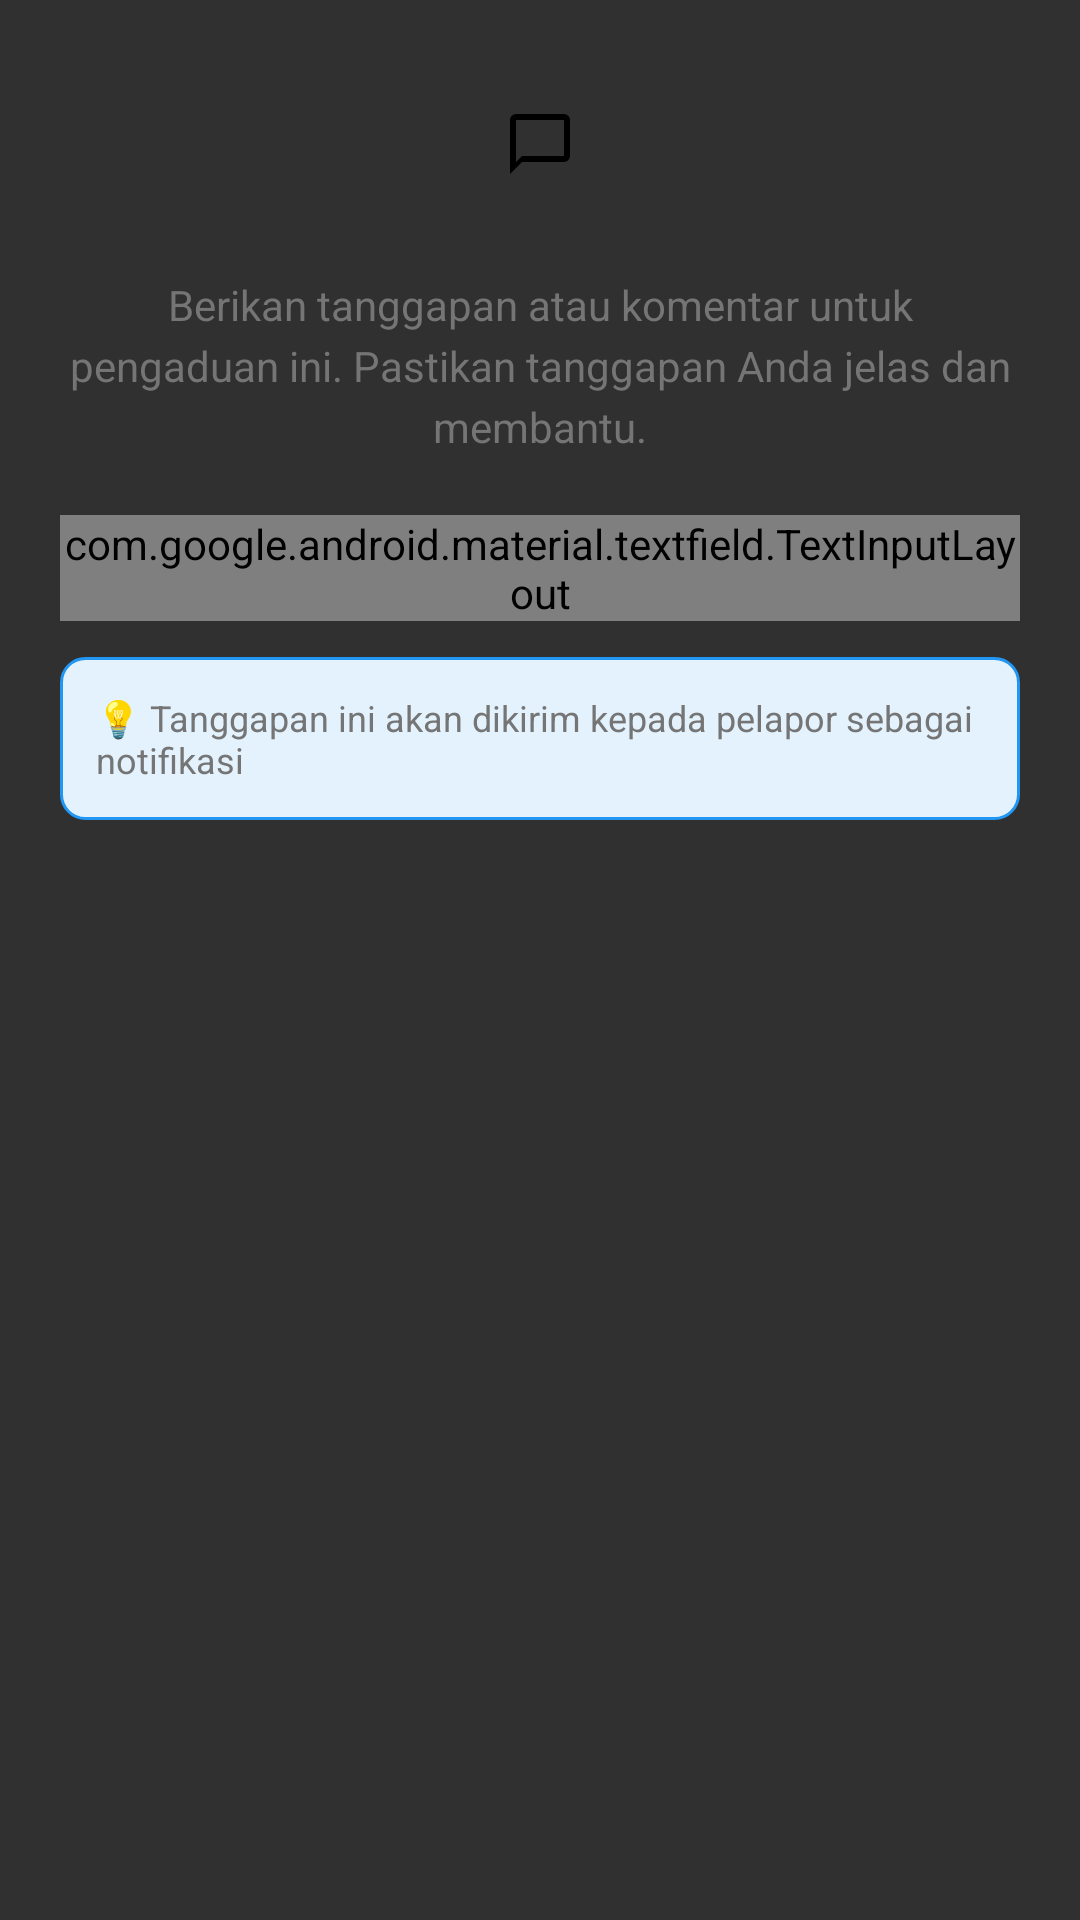

The Android layout XML behind this screen, and the referenced resources:
<!-- AndroidManifest.xml: application theme Theme.AppCompat -->
<!-- res/layout/dialog_admin_response.xml -->
<?xml version="1.0" encoding="utf-8"?>
<LinearLayout xmlns:android="http://schemas.android.com/apk/res/android"
    xmlns:app="http://schemas.android.com/apk/res-auto"
    android:layout_width="match_parent"
    android:layout_height="wrap_content"
    android:orientation="vertical"
    android:padding="20dp">

    
    <ImageView
        android:layout_width="56dp"
        android:layout_height="56dp"
        android:src="@drawable/ic_message"
        android:background="@drawable/circle_background"
        android:backgroundTint="@color/primary_light"
        android:padding="16dp"
        android:layout_gravity="center_horizontal"
        android:layout_marginBottom="16dp"
        app:tint="@color/colorPrimary" />

    
    <TextView
        android:layout_width="match_parent"
        android:layout_height="wrap_content"
        android:text="Berikan tanggapan atau komentar untuk pengaduan ini. Pastikan tanggapan Anda jelas dan membantu."
        android:textSize="14sp"
        android:textColor="@color/text_secondary"
        android:textAlignment="center"
        android:layout_marginBottom="20dp"
        android:lineSpacingExtra="4dp" />

    
    <com.google.android.material.textfield.TextInputLayout
        android:layout_width="match_parent"
        android:layout_height="wrap_content"
        android:hint="Tulis tanggapan..."
        app:boxStrokeColor="@color/colorPrimary"
        app:hintTextColor="@color/colorPrimary"
        app:counterEnabled="true"
        app:counterMaxLength="500"
        app:helperText="Minimal 10 karakter"
        app:helperTextTextColor="@color/text_secondary"
        style="@style/Widget.MaterialComponents.TextInputLayout.OutlinedBox">

        <com.google.android.material.textfield.TextInputEditText
            android:id="@+id/et_admin_response"
            android:layout_width="match_parent"
            android:layout_height="wrap_content"
            android:minHeight="120dp"
            android:maxLength="500"
            android:gravity="top|start"
            android:inputType="textMultiLine|textCapSentences"
            android:scrollbars="vertical"
            android:textSize="14sp"
            android:textColor="@color/text_primary"
            android:background="@android:color/transparent" />

    </com.google.android.material.textfield.TextInputLayout>

    
    <TextView
        android:layout_width="match_parent"
        android:layout_height="wrap_content"
        android:text="💡 Tanggapan ini akan dikirim kepada pelapor sebagai notifikasi"
        android:textSize="12sp"
        android:textColor="@color/text_secondary"
        android:layout_marginTop="12dp"
        android:background="@drawable/info_background"
        android:padding="12dp"
        android:drawableStart="@drawable/ic_info"
        android:drawableTint="@color/blue"
        android:drawablePadding="8dp"
        android:gravity="center_vertical" />

</LinearLayout>
<!-- resources referenced by this layout -->
<resources>
  <color name="blue">#2196F3</color>
  <color name="colorPrimary">#1976D2</color>
  <color name="primary_light">#E3F2FD</color>
  <color name="text_primary">#212121</color>
  <color name="text_secondary">#757575</color>
  <!-- drawable ic_message (drawable) -->
  <vector xmlns:android="http://schemas.android.com/apk/res/android"
      android:width="24dp"
      android:height="24dp"
      android:viewportWidth="24"
      android:viewportHeight="24">
      <path
          android:fillColor="#FF000000"
          android:pathData="M20,2H4A2,2 0 0,0 2,4V22L6,18H20A2,2 0 0,0 22,16V4A2,2 0 0,0 20,2M20,16H6L4,18V4H20V16Z"/>
  </vector>
  <!-- drawable info_background (drawable) -->
  <?xml version="1.0" encoding="utf-8"?>
  <shape xmlns:android="http://schemas.android.com/apk/res/android"
      android:shape="rectangle">
      <solid android:color="@color/blue_light" />
      <corners android:radius="8dp" />
      <stroke
          android:width="1dp"
          android:color="@color/blue" />
  </shape>
  <color name="blue_light">#E3F2FD</color>
</resources>
